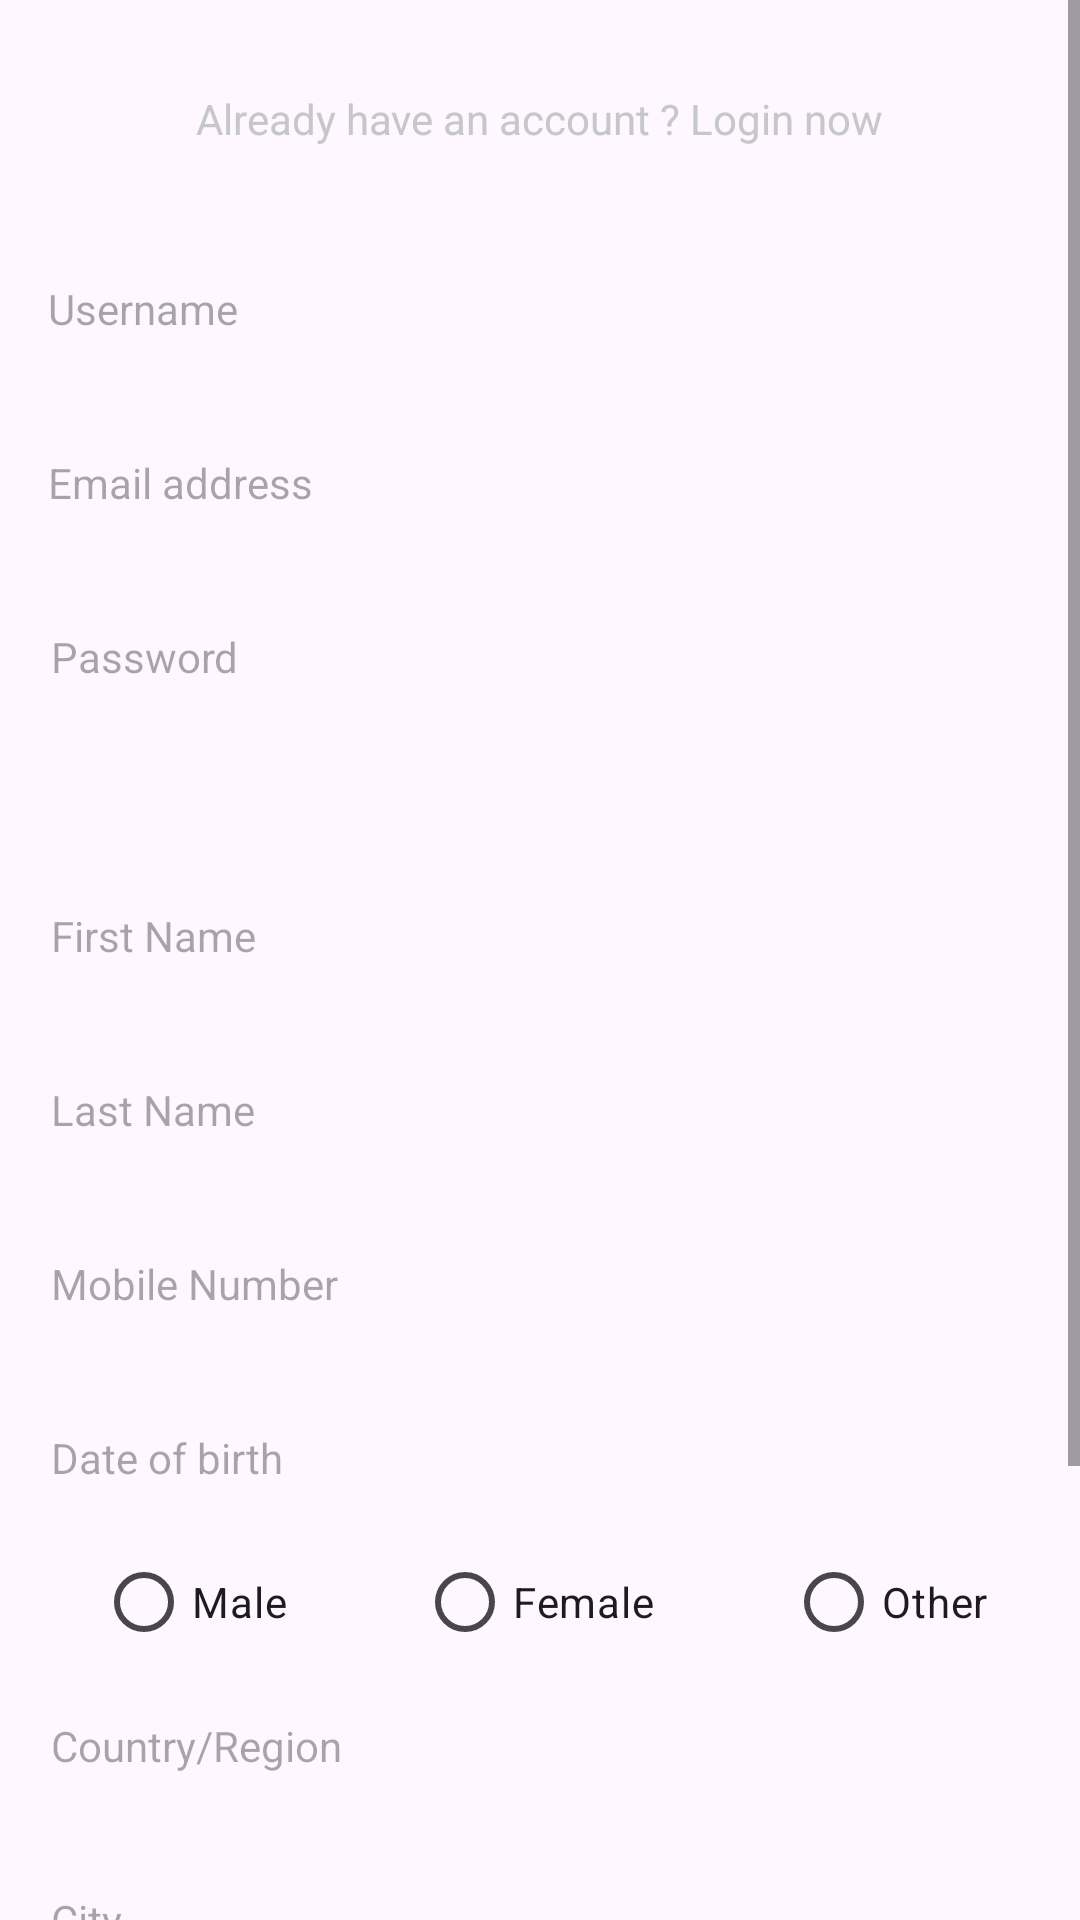

Produce the Android XML layout that renders to this screen, including the resource entries it uses.
<!-- AndroidManifest.xml: application theme Theme.HCIPrototypWS23 -->
<!-- res/layout/fragment_register.xml -->
<?xml version="1.0" encoding="utf-8"?>
<ScrollView xmlns:android="http://schemas.android.com/apk/res/android"
    xmlns:tools="http://schemas.android.com/tools"
    android:layout_width="match_parent"
    android:layout_height="match_parent"
    tools:context=".Fragments.Register">

    <androidx.appcompat.widget.LinearLayoutCompat
        android:orientation="vertical"
        android:layout_width="match_parent"
        android:layout_height="wrap_content"
        android:gravity="center_horizontal">

        <TextView
            android:id="@+id/register_login_now_tv"
            android:layout_width="wrap_content"
            android:layout_height="wrap_content"
            android:text="@string/already_have_an_account_login_now"
            android:layout_marginTop="30dp"
            android:textColor="@color/gray" />

        <androidx.appcompat.widget.AppCompatEditText
            android:id="@+id/register_username_et"
            android:layout_width="350dp"
            android:layout_height="48dp"
            android:layout_marginStart="30dp"
            android:layout_marginTop="30dp"
            android:layout_marginEnd="31dp"
            android:background="@drawable/gray_background"
            android:ems="10"
            android:hint="@string/username"
            android:importantForAutofill="no"
            android:inputType="textEmailAddress"
            android:paddingStart="12dp"
            android:paddingEnd="12dp"
            android:textColor="@android:color/black"
            android:textSize="14sp" />

        <androidx.appcompat.widget.AppCompatEditText
            android:id="@+id/register_email_et"
            android:layout_width="350dp"
            android:layout_height="48dp"
            android:layout_marginStart="30dp"
            android:layout_marginTop="10dp"
            android:layout_marginEnd="31dp"
            android:background="@drawable/gray_background"
            android:ems="10"
            android:hint="@string/email_address"
            android:importantForAutofill="no"
            android:inputType="textEmailAddress"
            android:paddingStart="12dp"
            android:paddingEnd="12dp"
            android:textColor="@android:color/black"
            android:textSize="14sp" />

        <androidx.appcompat.widget.AppCompatEditText
            android:id="@+id/register_password_et"
            android:layout_width="350dp"
            android:layout_height="48dp"
            android:layout_marginTop="10dp"
            android:background="@drawable/gray_background"
            android:ems="10"
            android:hint="@string/password"
            android:importantForAutofill="no"
            android:inputType="textPassword"
            android:padding="8dp"
            android:paddingStart="12dp"
            android:paddingEnd="12dp"
            android:textColor="@android:color/black"
            android:textSize="14sp" />

        <androidx.appcompat.widget.AppCompatEditText
            android:id="@+id/register_first_name_et"
            android:layout_width="350dp"
            android:layout_height="48dp"
            android:layout_marginTop="45dp"
            android:background="@drawable/gray_background"
            android:ems="10"
            android:hint="@string/first_name"
            android:importantForAutofill="no"
            android:inputType="text"
            android:padding="8dp"
            android:paddingStart="12dp"
            android:paddingEnd="12dp"
            android:textColor="@android:color/black"
            android:textSize="14sp" />

        <androidx.appcompat.widget.AppCompatEditText
            android:id="@+id/register_last_name_et"
            android:layout_width="350dp"
            android:layout_height="48dp"
            android:layout_marginTop="10dp"
            android:background="@drawable/gray_background"
            android:ems="10"
            android:hint="@string/last_name"
            android:importantForAutofill="no"
            android:inputType="text"
            android:padding="8dp"
            android:paddingStart="12dp"
            android:paddingEnd="12dp"
            android:textColor="@android:color/black"
            android:textSize="14sp" />

        <androidx.appcompat.widget.AppCompatEditText
            android:id="@+id/register_mobile_number_et"
            android:layout_width="350dp"
            android:layout_height="48dp"
            android:layout_marginTop="10dp"
            android:background="@drawable/gray_background"
            android:ems="10"
            android:hint="@string/mobile_number"
            android:importantForAutofill="no"
            android:inputType="number"
            android:padding="8dp"
            android:paddingStart="12dp"
            android:paddingEnd="12dp"
            android:textColor="@android:color/black"
            android:textSize="14sp" />

        <androidx.appcompat.widget.AppCompatTextView
            android:id="@+id/register_date_of_birth_tv"
            android:layout_width="350dp"
            android:layout_height="48dp"
            android:layout_marginTop="10dp"
            android:gravity="center_vertical"
            android:background="@drawable/gray_background"
            android:ems="10"
            android:hint="@string/date_of_birth"
            android:importantForAutofill="no"
            android:inputType="datetime"
            android:padding="8dp"
            android:paddingStart="12dp"
            android:paddingEnd="12dp"
            android:textColor="@android:color/black"
            android:textSize="14sp" />

        <RadioGroup
            android:id="@+id/register_gender_rg"
            android:layout_width="match_parent"
            android:layout_height="wrap_content"
            android:orientation="horizontal"
            android:paddingStart="12dp"
            android:paddingEnd="12dp" >
            <RadioButton
                android:id="@+id/register_gender_male_rb"
                android:layout_width="wrap_content"
                android:layout_height="wrap_content"
                android:layout_weight="1"
                android:layout_marginStart="20dp"
                android:text="@string/male" />
            <RadioButton
                android:id="@+id/register_gender_female_rb"
                android:layout_width="wrap_content"
                android:layout_height="wrap_content"
                android:layout_weight="1"
                android:layout_marginStart="40dp"
                android:layout_marginEnd="40dp"
                android:text="@string/female" />

            <RadioButton
                android:id="@+id/register_gender_other_rb"
                android:layout_width="wrap_content"
                android:layout_height="wrap_content"
                android:layout_weight="1"
                android:layout_marginEnd="15dp"
                android:text="@string/other" />
        </RadioGroup>

        <androidx.appcompat.widget.AppCompatEditText
            android:id="@+id/register_country_et"
            android:layout_width="350dp"
            android:layout_height="48dp"
            android:background="@drawable/gray_background"
            android:ems="10"
            android:hint="@string/country_region"
            android:importantForAutofill="no"
            android:inputType="text"
            android:padding="8dp"
            android:paddingStart="12dp"
            android:paddingEnd="12dp"
            android:textColor="@android:color/black"
            android:textSize="14sp" />

        <androidx.appcompat.widget.AppCompatEditText
            android:id="@+id/register_city_et"
            android:layout_width="350dp"
            android:layout_height="48dp"
            android:layout_marginTop="10dp"
            android:background="@drawable/gray_background"
            android:ems="10"
            android:hint="@string/city"
            android:importantForAutofill="no"
            android:inputType="text"
            android:padding="8dp"
            android:paddingStart="12dp"
            android:paddingEnd="12dp"
            android:textColor="@android:color/black"
            android:textSize="14sp" />

        <androidx.appcompat.widget.AppCompatEditText
            android:id="@+id/register_street_address_et"
            android:layout_width="350dp"
            android:layout_height="48dp"
            android:layout_marginTop="10dp"
            android:background="@drawable/gray_background"
            android:ems="10"
            android:hint="@string/street_address"
            android:importantForAutofill="no"
            android:inputType="text"
            android:padding="8dp"
            android:paddingStart="12dp"
            android:paddingEnd="12dp"
            android:textColor="@android:color/black"
            android:textSize="14sp" />

        <androidx.appcompat.widget.AppCompatEditText
            android:id="@+id/register_postal_code_et"
            android:layout_width="350dp"
            android:layout_height="48dp"
            android:layout_marginTop="10dp"
            android:background="@drawable/gray_background"
            android:ems="10"
            android:hint="@string/postal_code"
            android:importantForAutofill="no"
            android:inputType="number"
            android:padding="8dp"
            android:paddingStart="12dp"
            android:paddingEnd="12dp"
            android:textColor="@android:color/black"
            android:textSize="14sp" />

        <androidx.appcompat.widget.AppCompatButton
            android:id="@+id/register_btn"
            android:layout_width="360dp"
            android:layout_height="48dp"
            android:layout_marginTop="10dp"
            android:background="@drawable/rounded_button_background"
            android:text="@string/register"
            android:textAllCaps="false"
            android:textColor="@android:color/white"
            android:textSize="16sp" />


    </androidx.appcompat.widget.LinearLayoutCompat>
</ScrollView>
<!-- resources referenced by this layout -->
<resources>
  <color name="gray">#C5C7C9</color>
  <!-- drawable rounded_button_background (drawable) -->
  <?xml version="1.0" encoding="utf-8"?>
  <shape xmlns:android="http://schemas.android.com/apk/res/android"
      android:shape="rectangle">
      <solid android:color="#3F51B5" /> 
      <corners android:radius="8dp" /> 
  </shape>
  <string name="already_have_an_account_login_now">Already have an account ? Login now</string>
  <string name="city">City</string>
  <string name="country_region">Country/Region</string>
  <string name="date_of_birth">Date of birth</string>
  <string name="email_address">Email address</string>
  <string name="female">Female</string>
  <string name="first_name">First Name</string>
  <string name="last_name">Last Name</string>
  <string name="male">Male</string>
  <string name="mobile_number">Mobile Number</string>
  <string name="other">Other</string>
  <string name="password">Password</string>
  <string name="postal_code">Postal code</string>
  <string name="register">Register</string>
  <string name="street_address">Street address</string>
  <string name="username">Username</string>
  <style name="Theme.HCIPrototypWS23" parent="Base.Theme.HCIPrototypWS23" />
  <style name="Base.Theme.HCIPrototypWS23" parent="Theme.Material3.DayNight.NoActionBar">
          
          
      </style>
</resources>
